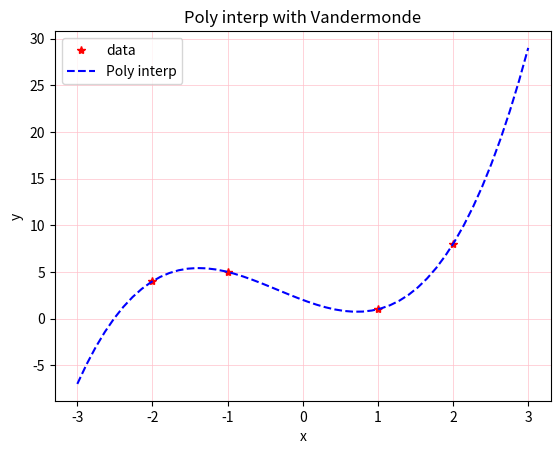

Here is the Python script that generated this plot:
import numpy as np
from matplotlib import pyplot as plt

if __name__ == "__main__":


    x_data = np.array([-2., -1., 1., 2.])
    y_data = np.array([[4.], [5.], [1.], [8.]])
    A = np.vander(x_data)
    p = np.linalg.solve(A,y_data)

    plt.plot(x_data,y_data,"r*")
    x_new = np.linspace(x_data[0] - 1, x_data[len(x_data) - 1] + 1)
    y_new = np.polyval(p, x_new)
    plt.plot(x_new, y_new, 'b--')
    plt.grid(color='pink', linestyle='solid', linewidth=0.5)
    plt.xlabel('x')
    plt.ylabel('y')
    plt.title('Poly interp with Vandermonde')
    plt.legend(['data', 'Poly interp'])
    plt.show()

